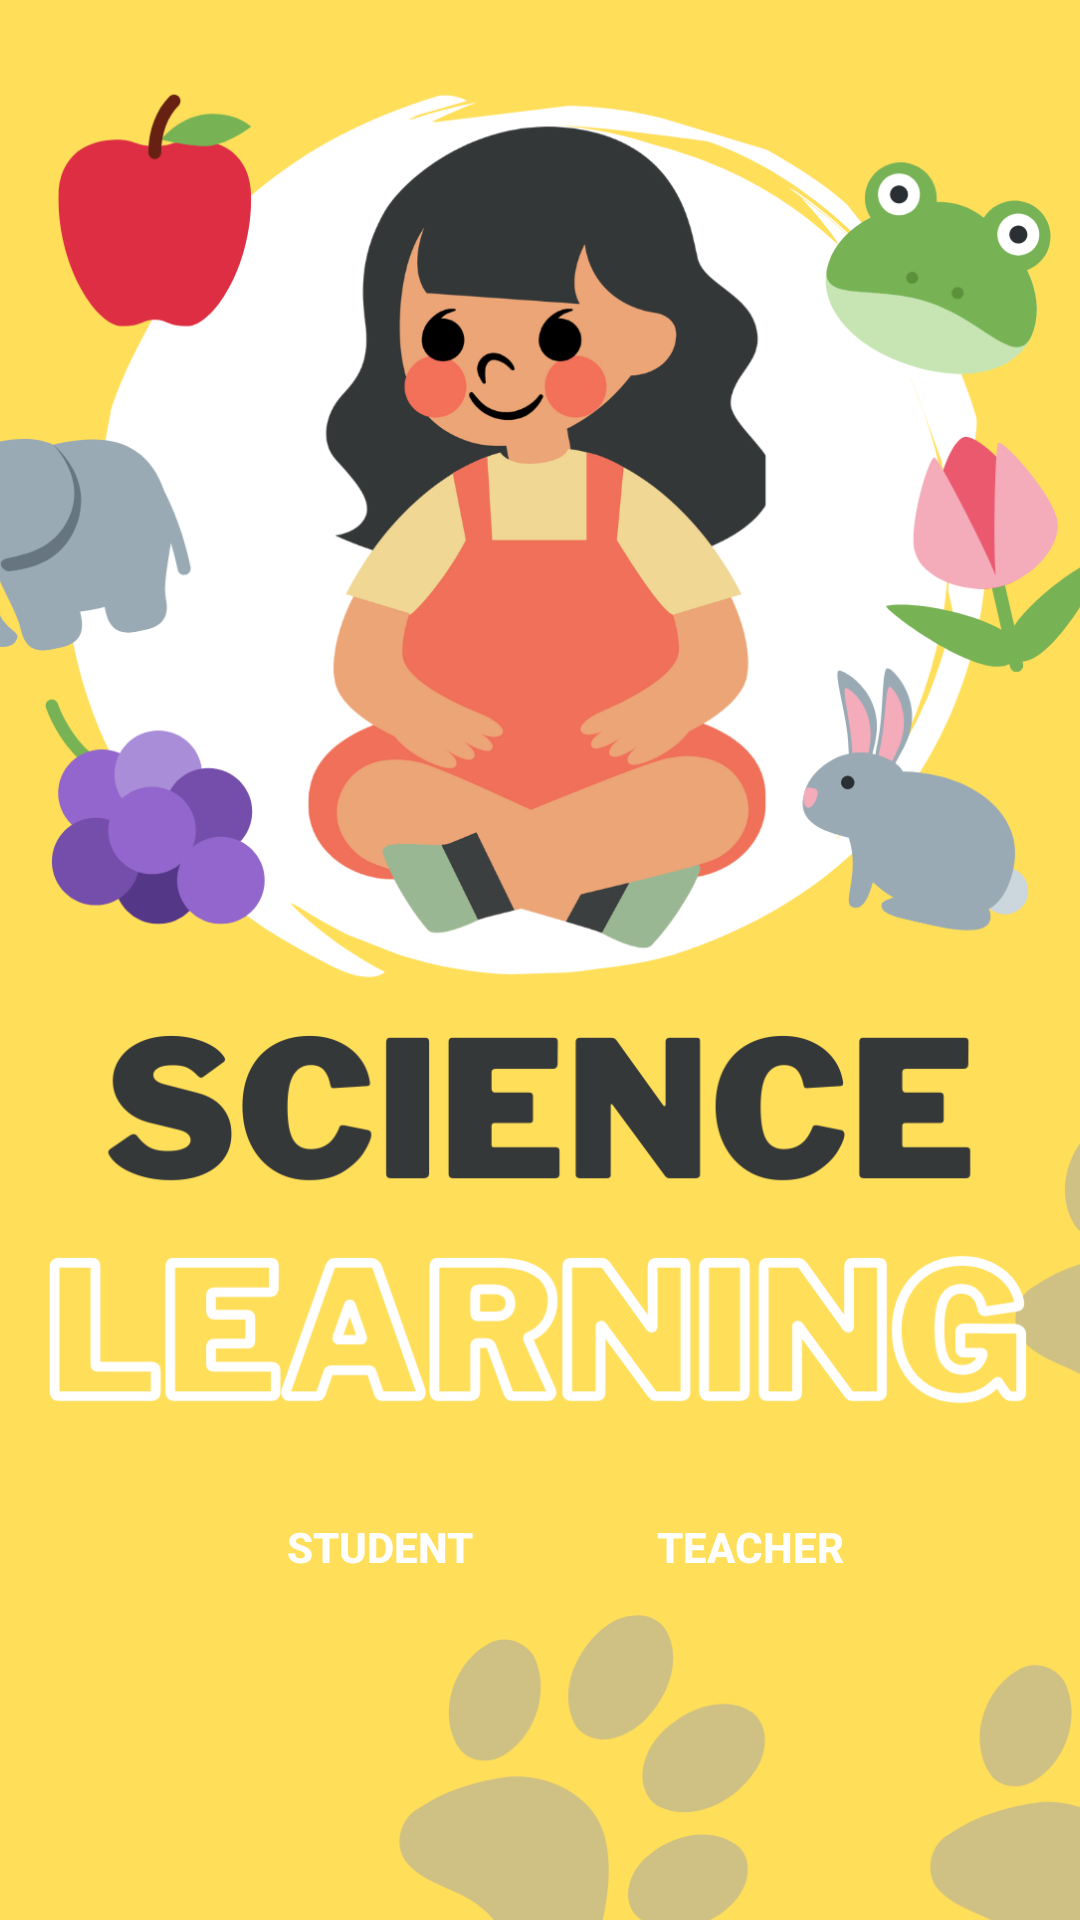

Here is an Android app screen rendered from its layout file. Give the layout XML and the strings, colors and styles it references.
<!-- AndroidManifest.xml: application theme Theme.Mlearning -->
<!-- res/layout/activity_main.xml -->
<?xml version="1.0" encoding="utf-8"?>
<androidx.constraintlayout.widget.ConstraintLayout xmlns:android="http://schemas.android.com/apk/res/android"
    xmlns:app="http://schemas.android.com/apk/res-auto"
    xmlns:tools="http://schemas.android.com/tools"
    android:layout_width="match_parent"
    android:layout_height="match_parent"
    tools:context=".MainActivity">


    <ImageView
        android:id="@+id/learning"
        android:layout_width="469dp"
        android:layout_height="900dp"
        android:background="#ffde59"
        android:contentDescription="TODO"
        app:layout_constraintBottom_toBottomOf="parent"
        app:layout_constraintEnd_toEndOf="parent"
        app:layout_constraintStart_toStartOf="parent"
        app:layout_constraintTop_toTopOf="parent"
        app:layout_constraintVertical_bias="0.408"
        app:srcCompat="@drawable/learning"
        tools:ignore="ContentDescription,MissingConstraints" />

    <Button
        android:id="@+id/btnStudent"
        android:layout_width="132dp"
        android:layout_height="49dp"
        android:layout_marginStart="60dp"
        android:layout_marginTop="473dp"
        android:layout_marginBottom="100dp"
        android:background="@drawable/btn_corner"
        android:text="STUDENT"
        android:textColor="@color/white"
        android:textStyle="bold"
        app:backgroundTint="#5f9c3f"
        app:layout_constraintBottom_toBottomOf="parent"
        app:layout_constraintEnd_toEndOf="parent"
        app:layout_constraintHorizontal_bias="0.004"
        app:layout_constraintStart_toStartOf="parent"
        app:layout_constraintTop_toTopOf="parent"
        app:layout_constraintVertical_bias="1.0" />

    <Button
        android:id="@+id/btnTeacher"
        android:layout_width="132dp"
        android:layout_height="49dp"
        android:layout_marginTop="473dp"
        android:layout_marginEnd="44dp"
        android:layout_marginBottom="100dp"
        android:background="@drawable/btn_corner"
        android:text="TEACHER"
        android:textColor="@color/white"
        android:textStyle="bold"
        app:backgroundTint="#5f9c3f"
        app:layout_constraintBottom_toBottomOf="parent"
        app:layout_constraintEnd_toEndOf="parent"
        app:layout_constraintTop_toTopOf="parent"
        app:layout_constraintVertical_bias="1.0" />

</androidx.constraintlayout.widget.ConstraintLayout>
<!-- resources referenced by this layout -->
<resources>
  <!-- drawable learning: png bitmap (drawable-v24, 239537 bytes) -->
  <style name="Theme.Mlearning" parent="Theme.MaterialComponents.DayNight.DarkActionBar">
          
          <item name="colorPrimary">@color/purple_500</item>
          <item name="colorPrimaryVariant">@color/purple_700</item>
          <item name="colorOnPrimary">@color/white</item>
          
          <item name="colorSecondary">@color/teal_200</item>
          <item name="colorSecondaryVariant">@color/teal_700</item>
          <item name="colorOnSecondary">@color/black</item>
          
          <item name="android:statusBarColor" tools:targetApi="l">?attr/colorPrimaryVariant</item>
          
      </style>
  <!-- not gathered from this repository: default colours our renderer supplied (Android Studio template values) -->
  <color name="purple_500">#FF6200EE</color>
  <color name="purple_700">#FF3700B3</color>
  <color name="teal_200">#FF03DAC5</color>
  <color name="teal_700">#FF018786</color>
  <color name="black">#FF000000</color>
  <color name="white">#FFFFFFFF</color>
</resources>
